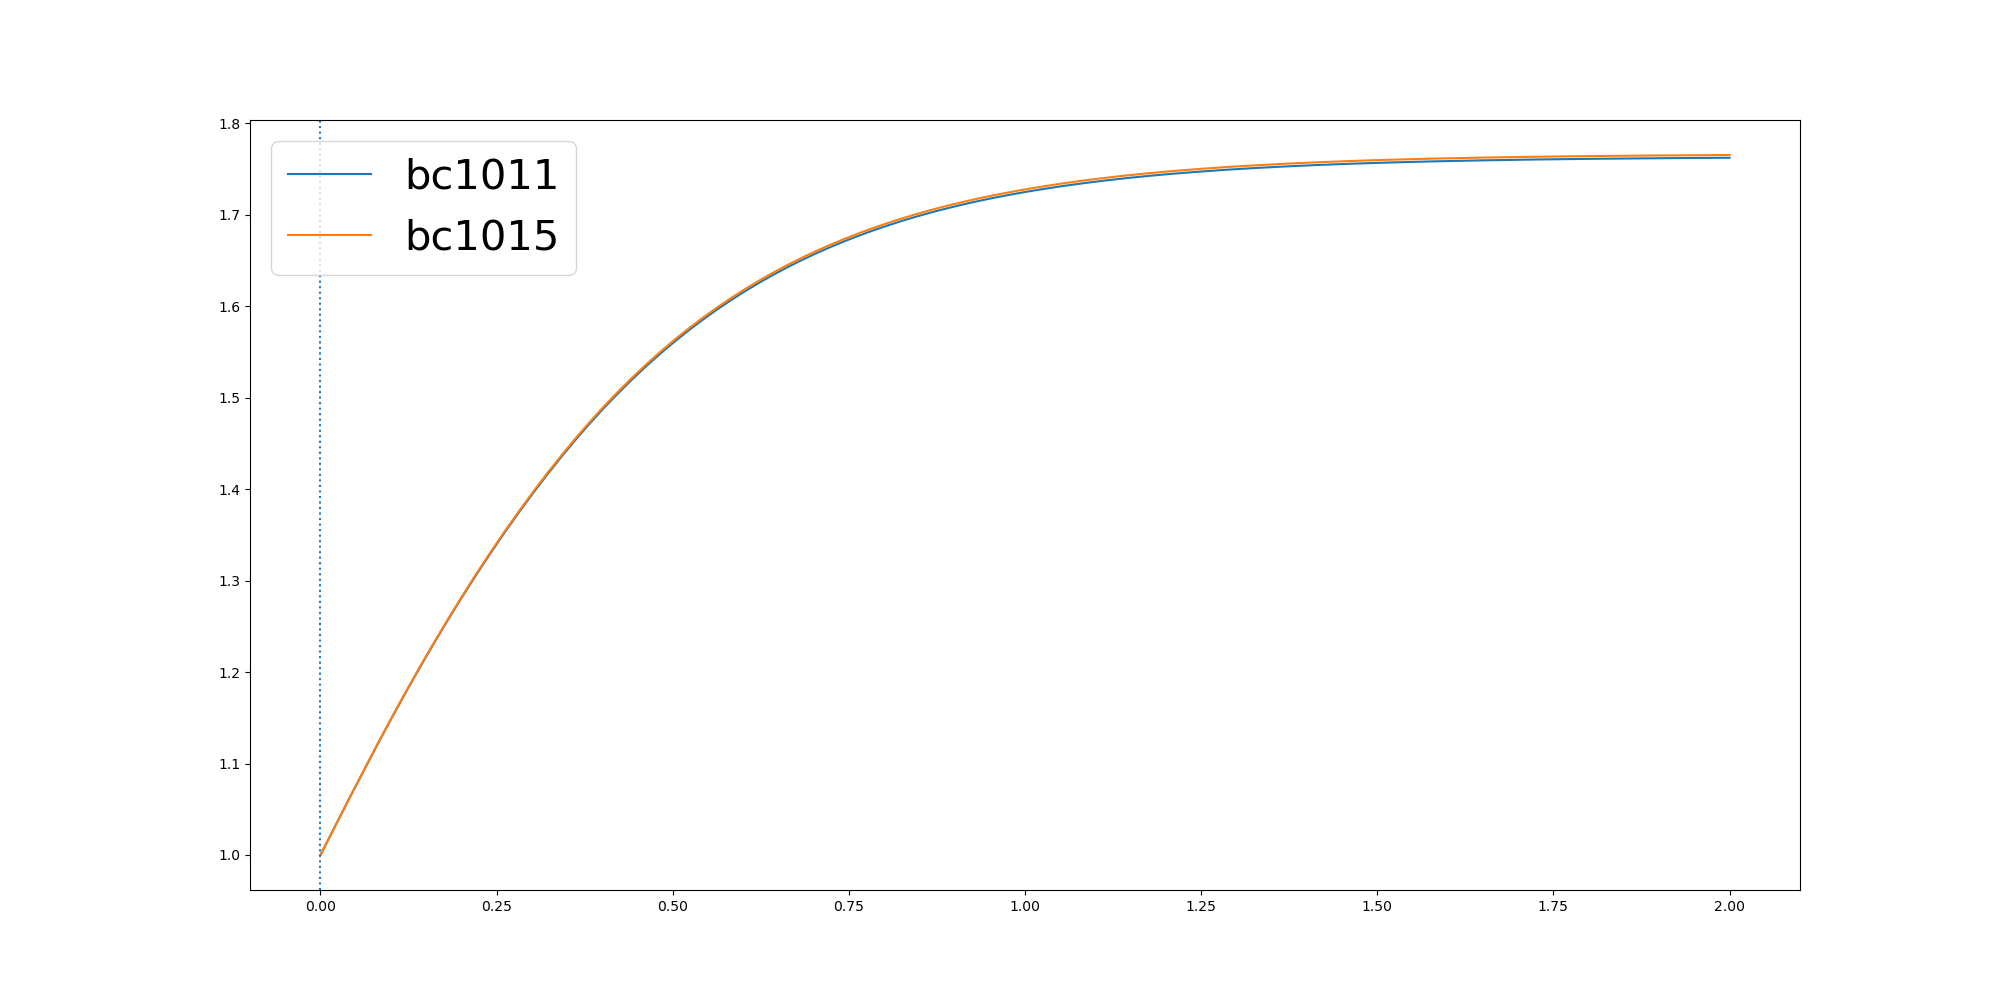

Source data for this figure (header and first rows):
	0.0	0.010050251256281407	0.020100502512562814	0.03015075376884422	0.04020100502512563	0.05025125628140704	0.06030150753768844	0.07035175879396985	0.08040201005025126	0.09045226130653267	0.10050251256281408	0.11055276381909548	0.12060301507537688	0.1306532663316583	0.1407035175879397	0.15075376884422112	0.16080402010050251	0.1708542713567839	0.18090452261306533	0.19095477386934673	0.20100502512562815	0.21105527638190955	0.22110552763819097
bc1011	1.0	1.015	1.031	1.046	1.061	1.076	1.091	1.105	1.12	1.135	1.149	1.163	1.177	1.191	1.205	1.218	1.231	1.244	1.257	1.27	1.282	1.294	1.306
bc1015	1.0	1.015	1.031	1.046	1.061	1.076	1.091	1.106	1.12	1.135	1.149	1.164	1.178	1.192	1.205	1.219	1.232	1.245	1.258	1.271	1.283	1.295	1.307
